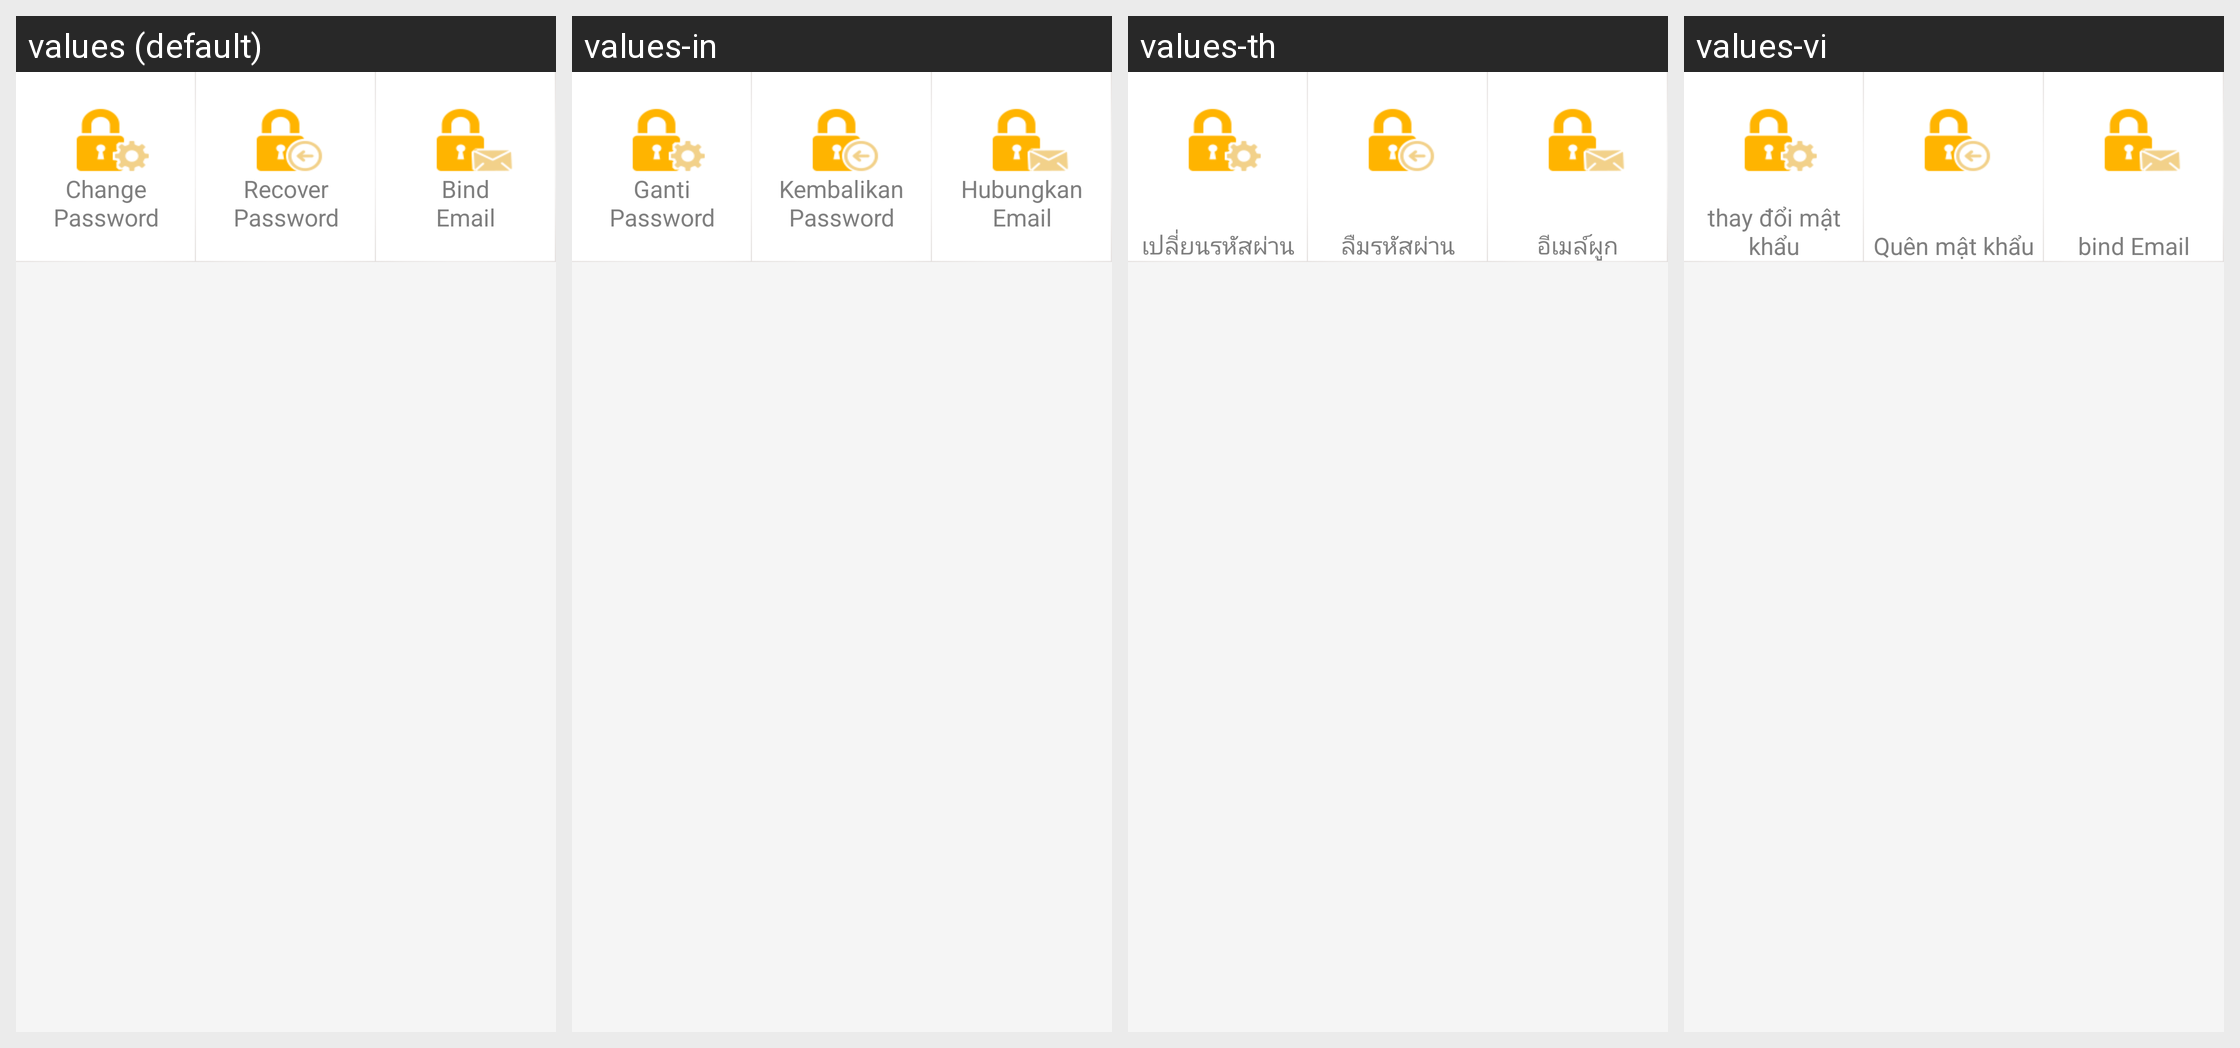

Strings drawn on this Android screen and how each of the app's shown locales translates them:
Android screen res/layout/com_cypay_paysdk_layout_transaction_security_center.xml rendered under 4 locales, left to right: values (default), values-in, values-th, values-vi. Device: Nexus 5 (rendered at 1080×1920; each locale shown at half size, 540×960, under a caption strip naming it); theme Theme.MaterialComponents.DayNight.NoActionBar.
Other locales in the repository, not shown: values-hi, values-pt, values-ru, values-tr.
Strings drawn on this screen, with the default value and each locale's value (text and hints the layout hard-codes, and strings that could not be matched under every locale, appear in the picture but are not listed):

com_cypay_paysdk_string_securityfragment_change_password
  values: 
      Change
      Password
      
  values-in: 
      Ganti
      Password
      
  values-th: เปลี่ยนรหัสผ่าน
  values-vi: thay đổi mật khẩu

com_cypay_paysdk_string_securityfragment_recover_password
  values: 
      Recover
      Password
      
  values-in: 
      Kembalikan
      Password
      
  values-th: ลืมรหัสผ่าน
  values-vi: Quên mật khẩu

com_cypay_paysdk_string_securityfragment_bind_email
  values: 
      Bind
      Email
      
  values-in: 
      Hubungkan
      Email
      
  values-th: อีเมล์ผูก
  values-vi: bind Email
